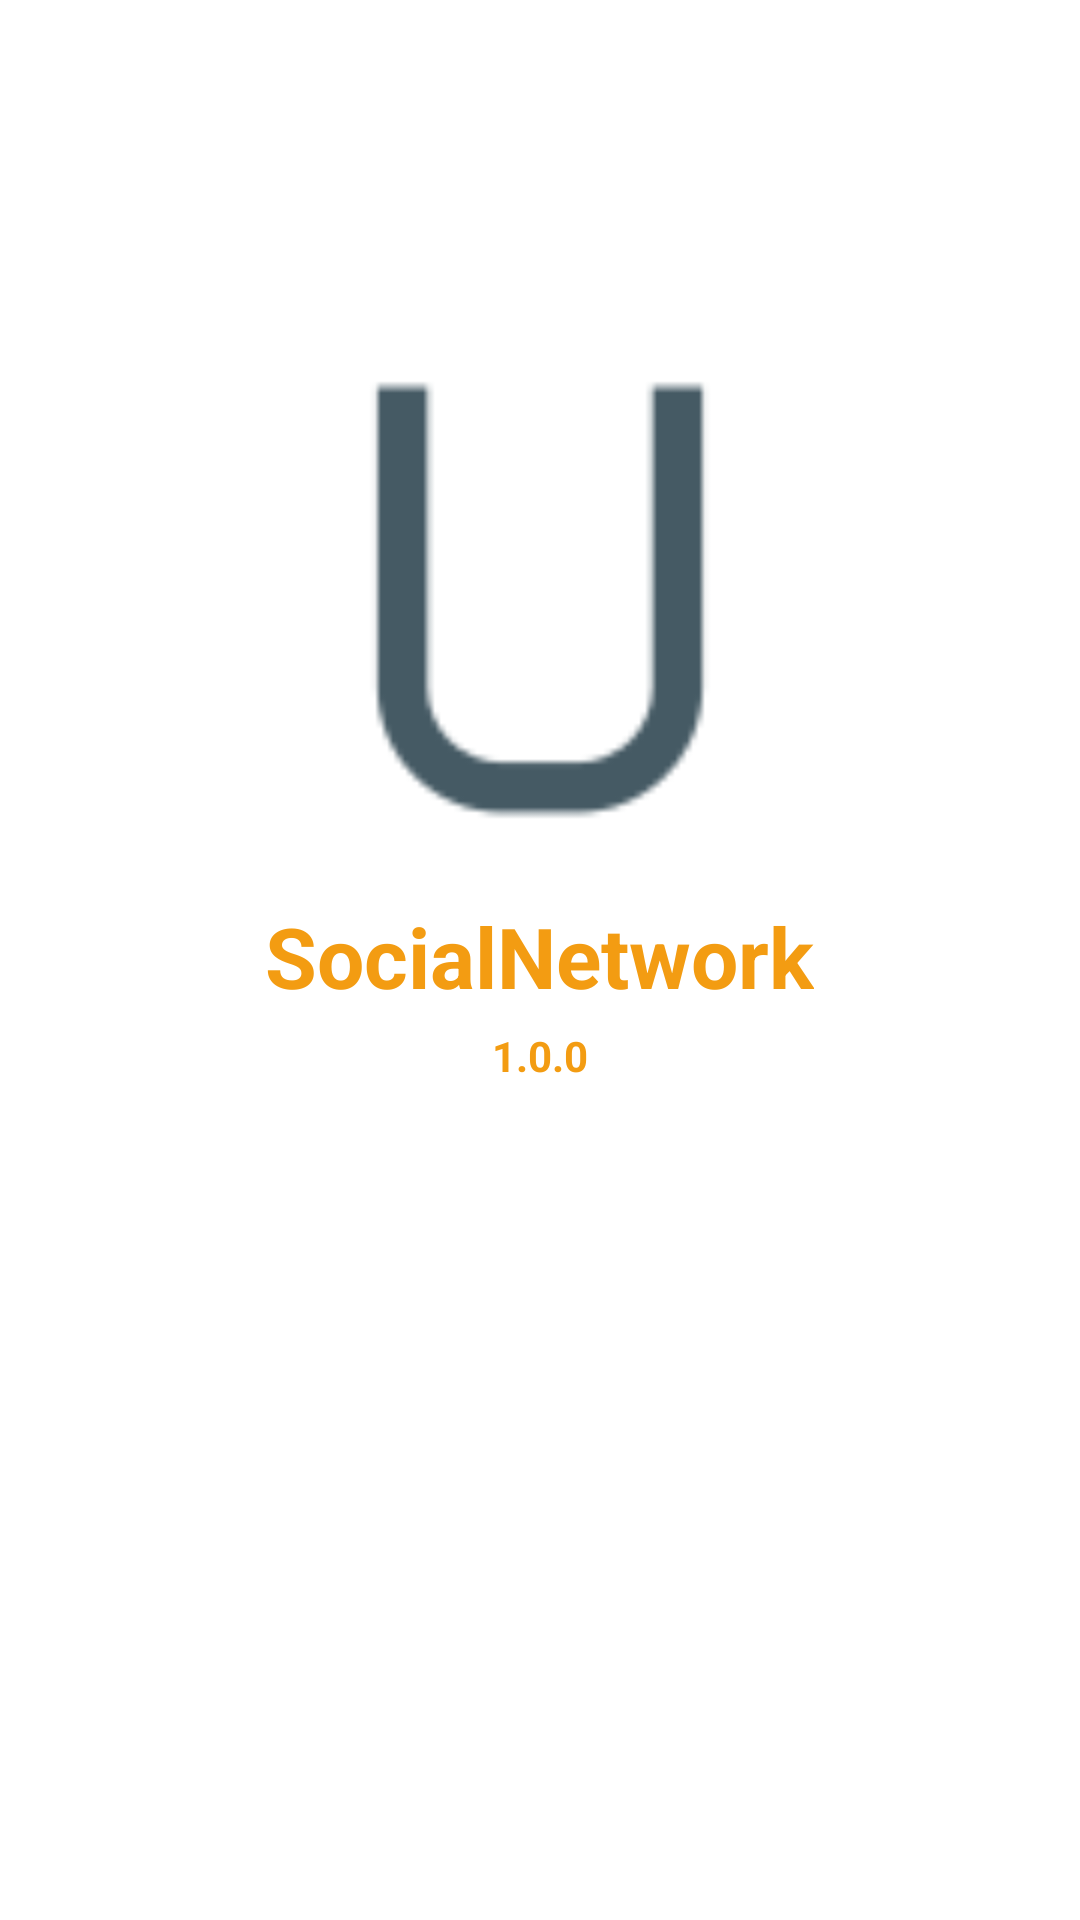

Write the Android layout XML for this screen, with the resource values it uses.
<!-- AndroidManifest.xml: activity theme AppTheme.NoActionBar -->
<!-- res/layout/activity_splash.xml -->
<?xml version="1.0" encoding="utf-8"?>
<android.support.constraint.ConstraintLayout xmlns:android="http://schemas.android.com/apk/res/android"
    xmlns:app="http://schemas.android.com/apk/res-auto"
    xmlns:tools="http://schemas.android.com/tools"
    android:layout_width="match_parent"
    android:layout_height="match_parent"
    tools:context=".Activities.MainActivity">
    <LinearLayout
        android:paddingTop="100dp"
        android:orientation="vertical"
        android:layout_width="match_parent"
        android:layout_height="match_parent"
        android:background="@color/app_white"
        android:layout_gravity="center"

        android:id="@+id/container">

        <LinearLayout
            android:orientation="vertical"
            android:layout_width="match_parent"
            android:layout_height="wrap_content"
            android:layout_gravity="center">

            <ImageView
                android:layout_width="200dp"
                android:layout_height="200dp"
                android:src="@drawable/ic_splash"
                android:layout_gravity="center" />

        </LinearLayout>

        <LinearLayout
            android:orientation="vertical"
            android:layout_width="match_parent"
            android:layout_height="wrap_content"
            android:layout_gravity="center">

            <TextView
                android:layout_width="wrap_content"
                android:layout_height="wrap_content"
                android:layout_gravity="center"
                android:textSize="@dimen/size_title"
                android:textColor="@color/colorAccent"
                android:text="@string/app_name"
                android:textStyle="bold" />

        </LinearLayout>

        <LinearLayout
            android:orientation="vertical"
            android:layout_width="match_parent"
            android:layout_height="wrap_content"
            android:layout_gravity="center"
            android:layout_marginTop="5dp">

            <TextView
                android:layout_width="wrap_content"
                android:layout_height="wrap_content"
                android:layout_gravity="center"
                android:textSize="@dimen/size_subtitle"
                android:textColor="@color/colorAccent"
                android:text="@string/app_version"
                android:textStyle="bold"/>

        </LinearLayout>

    </LinearLayout>

</android.support.constraint.ConstraintLayout>
<!-- resources referenced by this layout -->
<resources>
  <color name="app_white">#FFFFFF</color>
  <color name="colorAccent">#f39c12</color>
  <dimen name="size_subtitle">14sp</dimen>
  <dimen name="size_title">28dp</dimen>
  <!-- drawable ic_splash: png bitmap (drawable, 1214 bytes) -->
  <string name="app_name">SocialNetwork</string>
  <string name="app_version">1.0.0</string>
  <style name="AppTheme.NoActionBar" parent="Theme.AppCompat.Light.DarkActionBar">
          <item name="windowActionBar">false</item>
          <item name="windowNoTitle">true</item>
          <item name="android:windowFullscreen">true</item>
      </style>
</resources>
